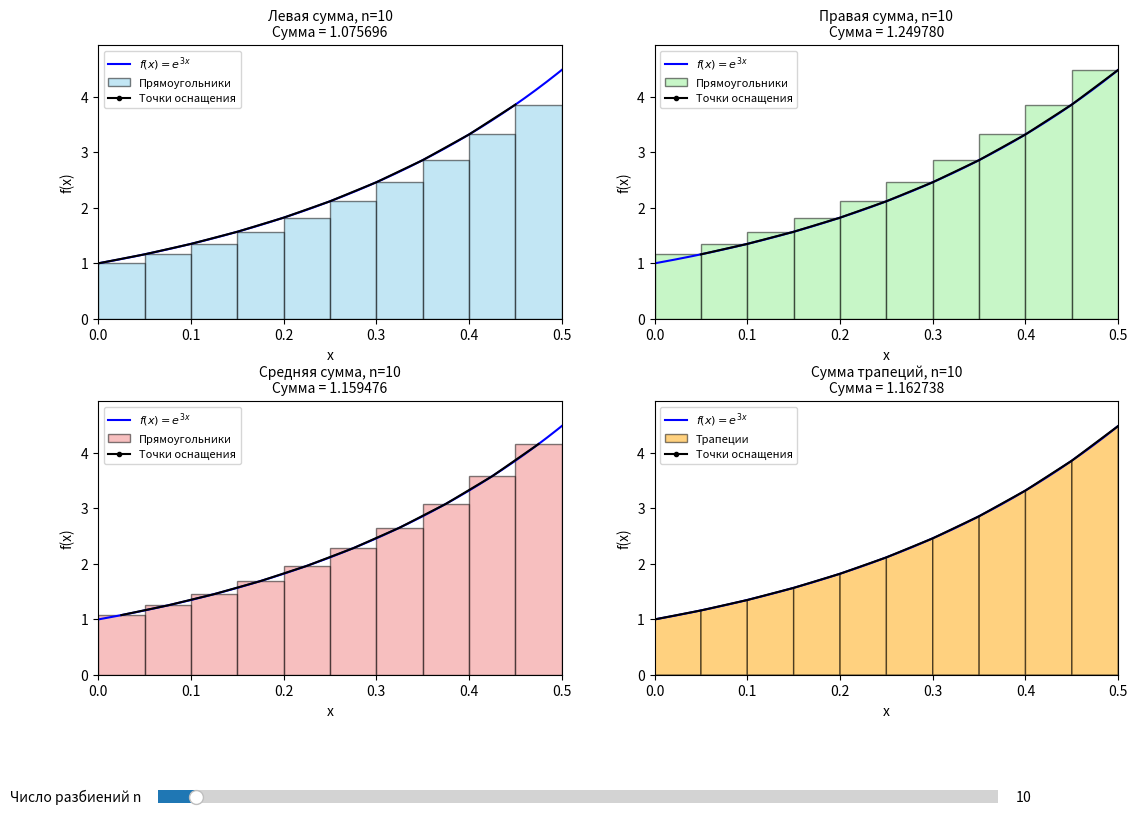

This figure's Python source:
import numpy as np
import matplotlib.pyplot as plt
from matplotlib.widgets import Slider
from matplotlib.patches import Patch

def f(x):
    return np.exp(3 * x)

a = 0.0
b = 0.5
initial_n = 10
max_n = 200

methods = ['left', 'right', 'midpoint', 'trapezoid']
method_titles = {
    'left': 'Левая сумма',
    'right': 'Правая сумма',
    'midpoint': 'Средняя сумма',
    'trapezoid': 'Сумма трапеций'
}
method_colors = {
    'left': 'skyblue',
    'right': 'lightgreen',
    'midpoint': 'lightcoral',
    'trapezoid': 'orange'
}

x_smooth = np.linspace(a, b, 500)
y_smooth = f(x_smooth)

fig, axs = plt.subplots(2, 2, figsize=(12, 9))
axs = axs.flatten()

plt.subplots_adjust(left=0.1, bottom=0.2, right=0.95, top=0.9, hspace=0.3, wspace=0.2)

def update(val):
    n = int(slider_n.val) #крутилка
    if n < 1:
        n = 1

    x = np.linspace(a, b, n + 1)
    dx = (b - a) / n

    for i, method in enumerate(methods):
        ax = axs[i]
        ax.clear()

        ax.plot(x_smooth, y_smooth, 'b-', linewidth=1.5, label='$f(x) = e^{3x}$')
        legend_handles = [plt.Line2D([0], [0], color='b', lw=1.5, label='$f(x) = e^{3x}$')]
        integral_sum = 0.0
        plot_title = ""
        color = method_colors[method]

        if method == 'left':
            xi = x[:-1]
            heights = f(xi)
            integral_sum = np.sum(heights * dx)
            ax.bar(xi, heights, width=dx, alpha=0.5, align='edge', edgecolor='black', color=color)
            ax.plot(xi, heights, 'black', markersize=3)
            legend_handles.append(Patch(facecolor=color, alpha=0.5, edgecolor='black', label='Прямоугольники'))
            legend_handles.append(plt.Line2D([0], [0], marker='o', color='black', markerfacecolor='black', markersize=3, label='Точки оснащения'))

        elif method == 'right':
            xi = x[1:]
            heights = f(xi)
            integral_sum = np.sum(heights * dx)
            ax.bar(x[:-1], heights, width=dx, alpha=0.5, align='edge', edgecolor='black', color=color)
            ax.plot(xi, heights, 'black', markersize=3)
            legend_handles.append(Patch(facecolor=color, alpha=0.5, edgecolor='black', label='Прямоугольники'))
            legend_handles.append(plt.Line2D([0], [0], marker='o', color='black', markerfacecolor='black', markersize=3, label='Точки оснащения'))

        elif method == 'midpoint':
            xi = (x[:-1] + x[1:]) / 2
            heights = f(xi)
            integral_sum = np.sum(heights * dx)
            ax.bar(x[:-1], heights, width=dx, alpha=0.5, align='edge', edgecolor='black', color=color)
            ax.plot(xi, heights, 'black', markersize=3)
            legend_handles.append(Patch(facecolor=color, alpha=0.5, edgecolor='black', label='Прямоугольники'))
            legend_handles.append(plt.Line2D([0], [0], marker='o', color='black', markerfacecolor='black', markersize=3, label='Точки оснащения'))

        elif method == 'trapezoid':
            y_endpoints = f(x)
            integral_sum = np.sum((y_endpoints[:-1] + y_endpoints[1:]) / 2 * dx)
            for j in range(n):
                 verts = [(x[j], 0), (x[j], y_endpoints[j]), (x[j+1], y_endpoints[j+1]), (x[j+1], 0)]
                 poly = plt.Polygon(verts, facecolor=color, alpha=0.5, edgecolor='black')
                 ax.add_patch(poly)
            ax.plot(x, y_endpoints, 'black', markersize=3)
            legend_handles.append(Patch(facecolor=color, alpha=0.5, edgecolor='black', label='Трапеции'))
            legend_handles.append(plt.Line2D([0], [0], marker='o', color='black', markerfacecolor='black', markersize=3, label='Точки оснащения'))


        plot_title = f'{method_titles[method]}, n={n}\nСумма = {integral_sum:.6f}'
        ax.set_title(plot_title, fontsize=10)
        ax.set_xlabel('x')
        ax.set_ylabel('f(x)')
        ax.set_xlim(a, b)
        ax.set_ylim(0, f(b) * 1.1)
        ax.legend(handles=legend_handles, fontsize=8)

    fig.canvas.draw_idle()

ax_slider = fig.add_axes([0.15, 0.05, 0.7, 0.03])

slider_n = Slider(
    ax=ax_slider,
    label='Число разбиений n',
    valmin=1,  
    valmax=max_n,
    valinit=initial_n,
    valstep=1        
)

slider_n.on_changed(update)

update(initial_n)

plt.show()

